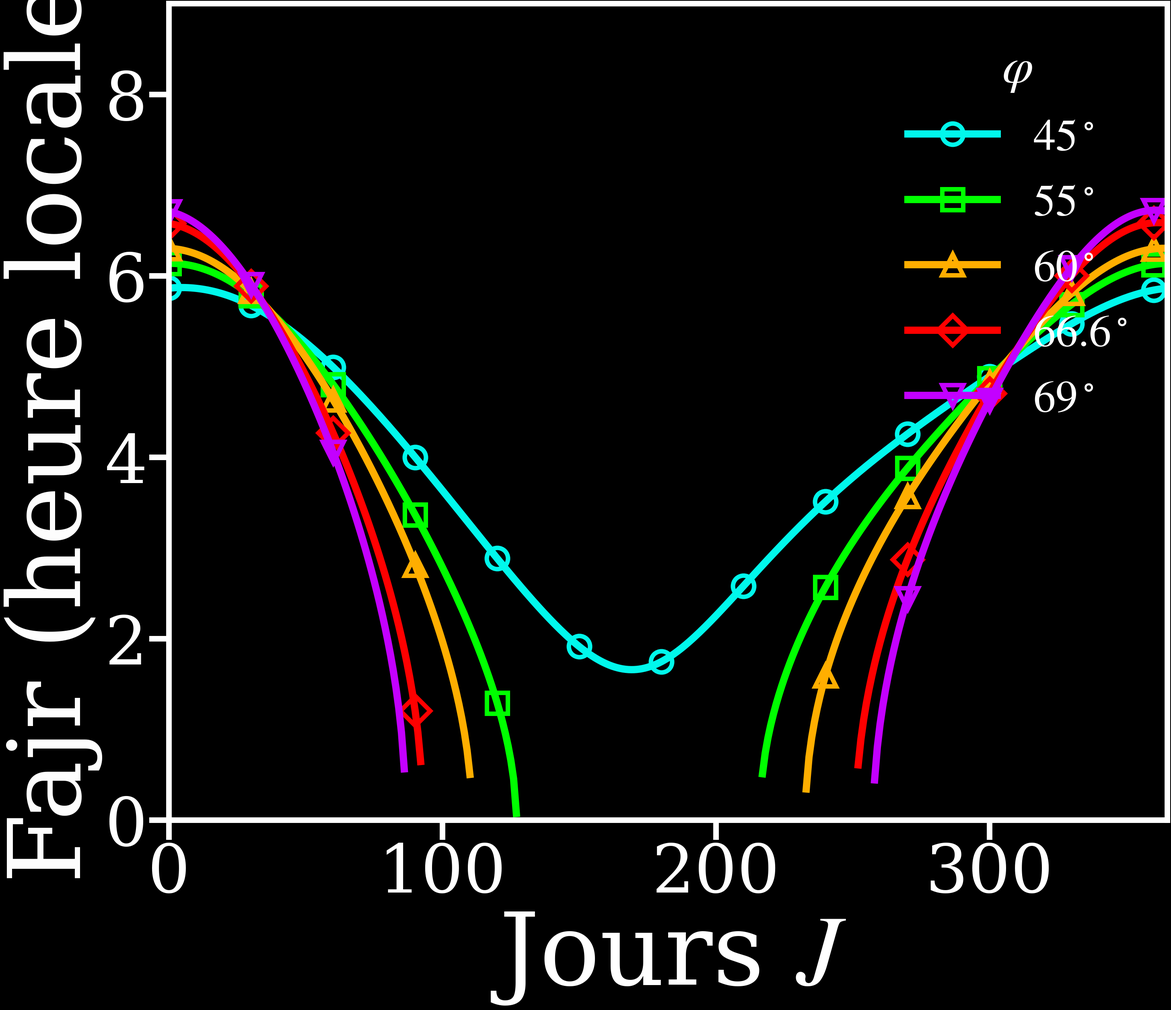

Write Python code to recreate this figure.
"""
Le Fajr au fil de l'année selon la latitude — apparition des jours polaires.

Pour chaque latitude, on trace l'heure du Fajr (Soleil à −18° sous l'horizon)
jour par jour. Plus on monte vers le nord, plus l'été « rogne » la courbe : dès
que le Soleil ne descend plus jusqu'à −18°, l'angle horaire n'existe plus
(argument de l'arccos hors de [−1, 1]) et le Fajr n'a pas d'heure calculable —
c'est le jour polaire, visible comme un trou dans la courbe.

Formules de l'Astronomical Almanac (identiques à celles de l'application).
Longitude fixée à 15°E, fuseau UTC+1 (sans changement d'heure).

Lancer :  python3 polaire_fajr.py
"""
import math
import numpy as np
import matplotlib.pyplot as plt
plt.style.use('dark_background')

# ───────────────────── Réglages ─────────────────────
LON, TZ    = 15.0, 1.0       # longitude (°E) et fuseau (h), sans DST
FAJR_ANGLE = -18.0           # altitude du Soleil au Fajr
LATITUDES  = [45.0, 55.0, 60.0, 66.56, 69.0]   # du sud au cercle polaire et au-delà

# ───────────────────── Astronomie ─────────────────────
def sun(JD):
    n   = JD - 2451545.0
    L   = (280.466 + 0.9856474 * n) % 360.0
    g   = (357.528 + 0.9856003 * n) % 360.0
    gr  = math.radians(g)
    lam = math.radians((L + 1.915*math.sin(gr) + 0.020*math.sin(2*gr)) % 360.0)
    eps = math.radians(23.440 - 0.0000004 * n)
    alpha = math.degrees(math.atan2(math.cos(eps)*math.sin(lam), math.cos(lam))) % 360.0
    delta = math.degrees(math.asin(math.sin(eps)*math.sin(lam)))
    E   = 4.0 * (((L - alpha + 180.0) % 360.0) - 180.0)
    return delta, E

JD0    = 2451545.0
n_days = np.arange(365)
delta  = np.radians(np.array([sun(JD0 + i)[0] for i in n_days]))
E      = np.array([sun(JD0 + i)[1] for i in n_days])

def fajr_hours(lat_deg):
    """Heure locale du Fajr jour par jour (NaN = jour polaire, pas de solution)."""
    phi   = math.radians(lat_deg)
    dhuhr = 12.0 + (TZ - LON/15.0) - E/60.0
    c = (math.sin(math.radians(FAJR_ANGLE)) - math.sin(phi)*np.sin(delta)) / \
        (math.cos(phi)*np.cos(delta))
    c = np.where(np.abs(c) <= 1.0, c, np.nan)        # hors [−1,1] → jour polaire
    H = np.degrees(np.arccos(c))
    return dhuhr - H/15.0

# ───────────────────── Tracé (à personnaliser) ─────────────────────
plt.rcParams.update({
    'lines.linewidth': 13,
    'font.size': 120,
    'font.family': 'serif',
    'mathtext.fontset': 'stix',
    'axes.labelsize': 180,
})

fig, ax = plt.subplots(figsize=(29, 25), constrained_layout=True)
for spine in ax.spines.values():
    spine.set_linewidth(10)
ax.tick_params(axis='both', length=35, width=10)

couleurs  = ["#01f8ec", "#00ff00", "#ffae00", "#ff0000", "#c300ff"]
marqueurs = ["o", "s", "^", "D", "v"]

for lat, col, mk in zip(LATITUDES, couleurs, marqueurs):
    label = fr"${lat:.1f}^\circ$" if lat % 1 else fr"${lat:.0f}^\circ$"
    ax.plot(n_days, fajr_hours(lat), color=col, label=label,
            marker=mk, markevery=30, markersize=38, markerfacecolor='none', markeredgewidth=8)

ax.set_xlabel(r"Jours $J$")
ax.set_ylabel(r"Fajr (heure locale)")
ax.set_xlim(0, 365)
ax.set_ylim(0, 9)
ax.legend(loc="upper right", frameon=False, fontsize=80,
          title=r"$\varphi$", title_fontsize=90)

# Pour enregistrer au lieu d'afficher :
fig.savefig("polaire_fajr_dark.pdf", dpi=36, bbox_inches="tight")

plt.show()
